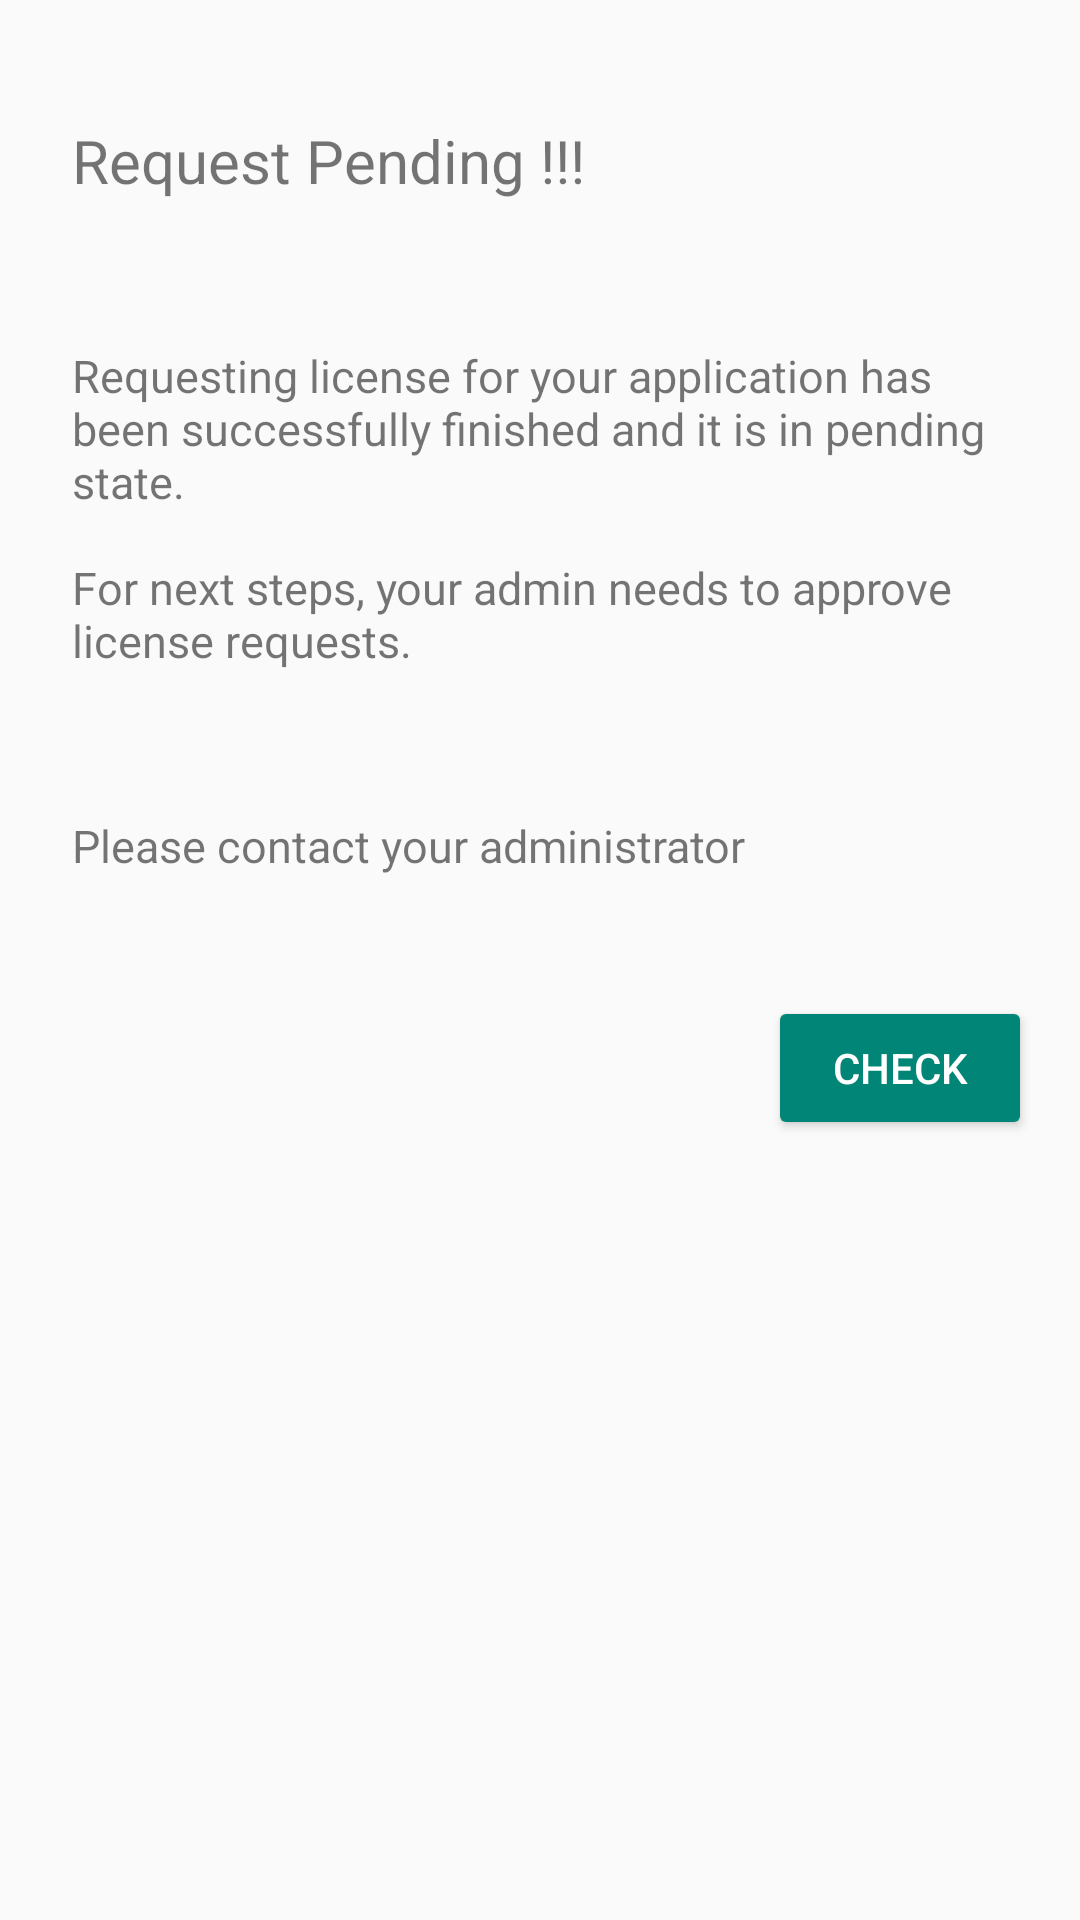

This screen was rendered from an Android layout file. Write that file and the resources it references.
<!-- AndroidManifest.xml: application theme GreenTheme -->
<!-- res/layout/fragment_request_pending.xml -->
<?xml version="1.0" encoding="utf-8"?>
<ScrollView xmlns:android="http://schemas.android.com/apk/res/android"
    xmlns:app="http://schemas.android.com/apk/res-auto"
    xmlns:tools="http://schemas.android.com/tools"
    android:layout_width="match_parent"
    android:layout_height="match_parent">

    <androidx.constraintlayout.widget.ConstraintLayout

        android:layout_width="match_parent"
        android:layout_height="match_parent"
        tools:context=".fragments.getlicense.RequestPendingFragment">


        <TextView
            android:id="@+id/txtTitle"
            android:layout_width="wrap_content"
            android:layout_height="wrap_content"
            android:layout_marginStart="16dp"
            android:layout_marginLeft="16dp"
            android:layout_marginTop="32dp"
            android:padding="8dp"
            android:text="@string/request_pending"
            android:textSize="20sp"
            app:layout_constraintStart_toStartOf="parent"
            app:layout_constraintTop_toTopOf="parent" />

        <TextView
            android:id="@+id/txtNoLicenseMsg"
            android:layout_width="match_parent"
            android:layout_height="wrap_content"
            android:layout_marginStart="16dp"
            android:layout_marginLeft="16dp"
            android:layout_marginTop="32dp"
            android:layout_marginEnd="16dp"

            android:layout_marginRight="16dp"

            android:padding="8dp"
            android:text="@string/requestpending_message"

            android:textSize="15sp"
            app:layout_constraintEnd_toEndOf="parent"
            app:layout_constraintStart_toStartOf="parent"
            app:layout_constraintTop_toBottomOf="@+id/txtTitle" />

        <TextView
            android:id="@+id/txtContactAdmin"
            android:layout_width="match_parent"
            android:layout_height="wrap_content"
            android:layout_marginStart="16dp"
            android:layout_marginLeft="16dp"
            android:layout_marginTop="32dp"
            android:layout_marginEnd="16dp"
            android:layout_marginRight="16dp"
            android:padding="8dp"
            android:text="@string/please_contact_your_administrator"
            android:textSize="15sp"
            app:layout_constraintEnd_toEndOf="parent"
            app:layout_constraintStart_toStartOf="parent"
            app:layout_constraintTop_toBottomOf="@+id/txtNoLicenseMsg" />

        <Button
            android:id="@+id/btnRequestLicense"
            style="@style/Widget.AppCompat.Button.Colored"
            android:layout_width="wrap_content"
            android:layout_height="wrap_content"
            android:layout_marginTop="32dp"
            android:layout_marginEnd="16dp"
            android:layout_marginRight="16dp"
            android:text="@string/check"
            app:layout_constraintEnd_toEndOf="parent"
            app:layout_constraintTop_toBottomOf="@+id/txtContactAdmin" />

    </androidx.constraintlayout.widget.ConstraintLayout>
</ScrollView>
<!-- resources referenced by this layout -->
<resources>
  <string name="check">Check</string>
  <string name="please_contact_your_administrator">Please contact your administrator</string>
  <string name="request_pending">Request Pending !!!</string>
  <string name="requestpending_message">Requesting license for your application has been successfully finished and it is in pending state.\n\nFor next steps, your admin needs to approve license requests.</string>
  <style name="GreenTheme" parent="Theme.AppCompat.Light.NoActionBar">
          <item name="colorPrimary">@color/colorPrimary</item>
  
          <item name="colorPrimaryDark">@color/colorPrimaryDark</item>
          <item name="colorAccent">@color/colorAccent</item>
          <item name="android:textColorHint">@color/colorPrimary</item>
  
      </style>
  <color name="colorPrimary">#008577</color>
  <color name="colorPrimaryDark">#00574B</color>
  <color name="colorAccent">#008577</color>
</resources>
